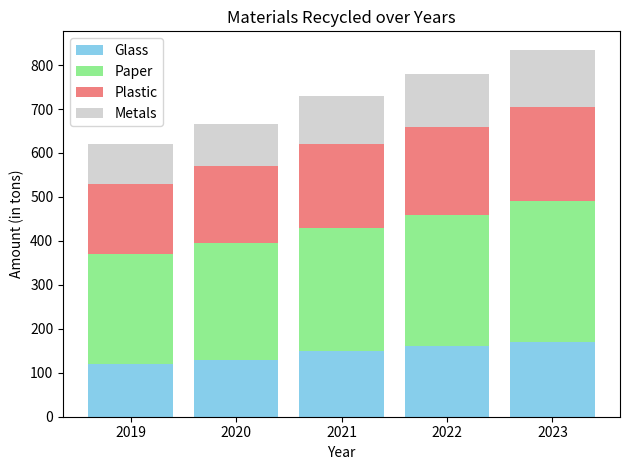

This figure's Python source:

import matplotlib.pyplot as plt

# Input data
data = [
    {'Year': 2019, 'Glass': 120, 'Paper': 250, 'Plastic': 160, 'Metals': 90},
    {'Year': 2020, 'Glass': 130, 'Paper': 265, 'Plastic': 175, 'Metals': 95},
    {'Year': 2021, 'Glass': 150, 'Paper': 280, 'Plastic': 190, 'Metals': 110},
    {'Year': 2022, 'Glass': 160, 'Paper': 300, 'Plastic': 200, 'Metals': 120},
    {'Year': 2023, 'Glass': 170, 'Paper': 320, 'Plastic': 215, 'Metals': 130}
]

# Extracting the years and the materials data
years = [entry['Year'] for entry in data]
glass = [entry['Glass'] for entry in data]
paper = [entry['Paper'] for entry in data]
plastic = [entry['Plastic'] for entry in data]
metals = [entry['Metals'] for entry in data]

# Bottom positions for the bars
paper_bottom = [g + p for g, p in zip(glass, paper)]
plastic_bottom = [p + b for p, b in zip(paper_bottom, plastic)]
metals_bottom = [pl + m for pl, m in zip(plastic_bottom, metals)]

# Plotting the data
plt.bar(years, glass, label='Glass', color='skyblue')
plt.bar(years, paper, label='Paper', color='lightgreen', bottom=glass)
plt.bar(years, plastic, label='Plastic', color='lightcoral', bottom=paper_bottom)
plt.bar(years, metals, label='Metals', color='lightgrey', bottom=plastic_bottom)

# Adding other elements to the bar chart
plt.xlabel('Year')
plt.ylabel('Amount (in tons)')
plt.title('Materials Recycled over Years')
plt.xticks(years)
plt.legend()

# Display the plot
plt.tight_layout()
plt.show()
